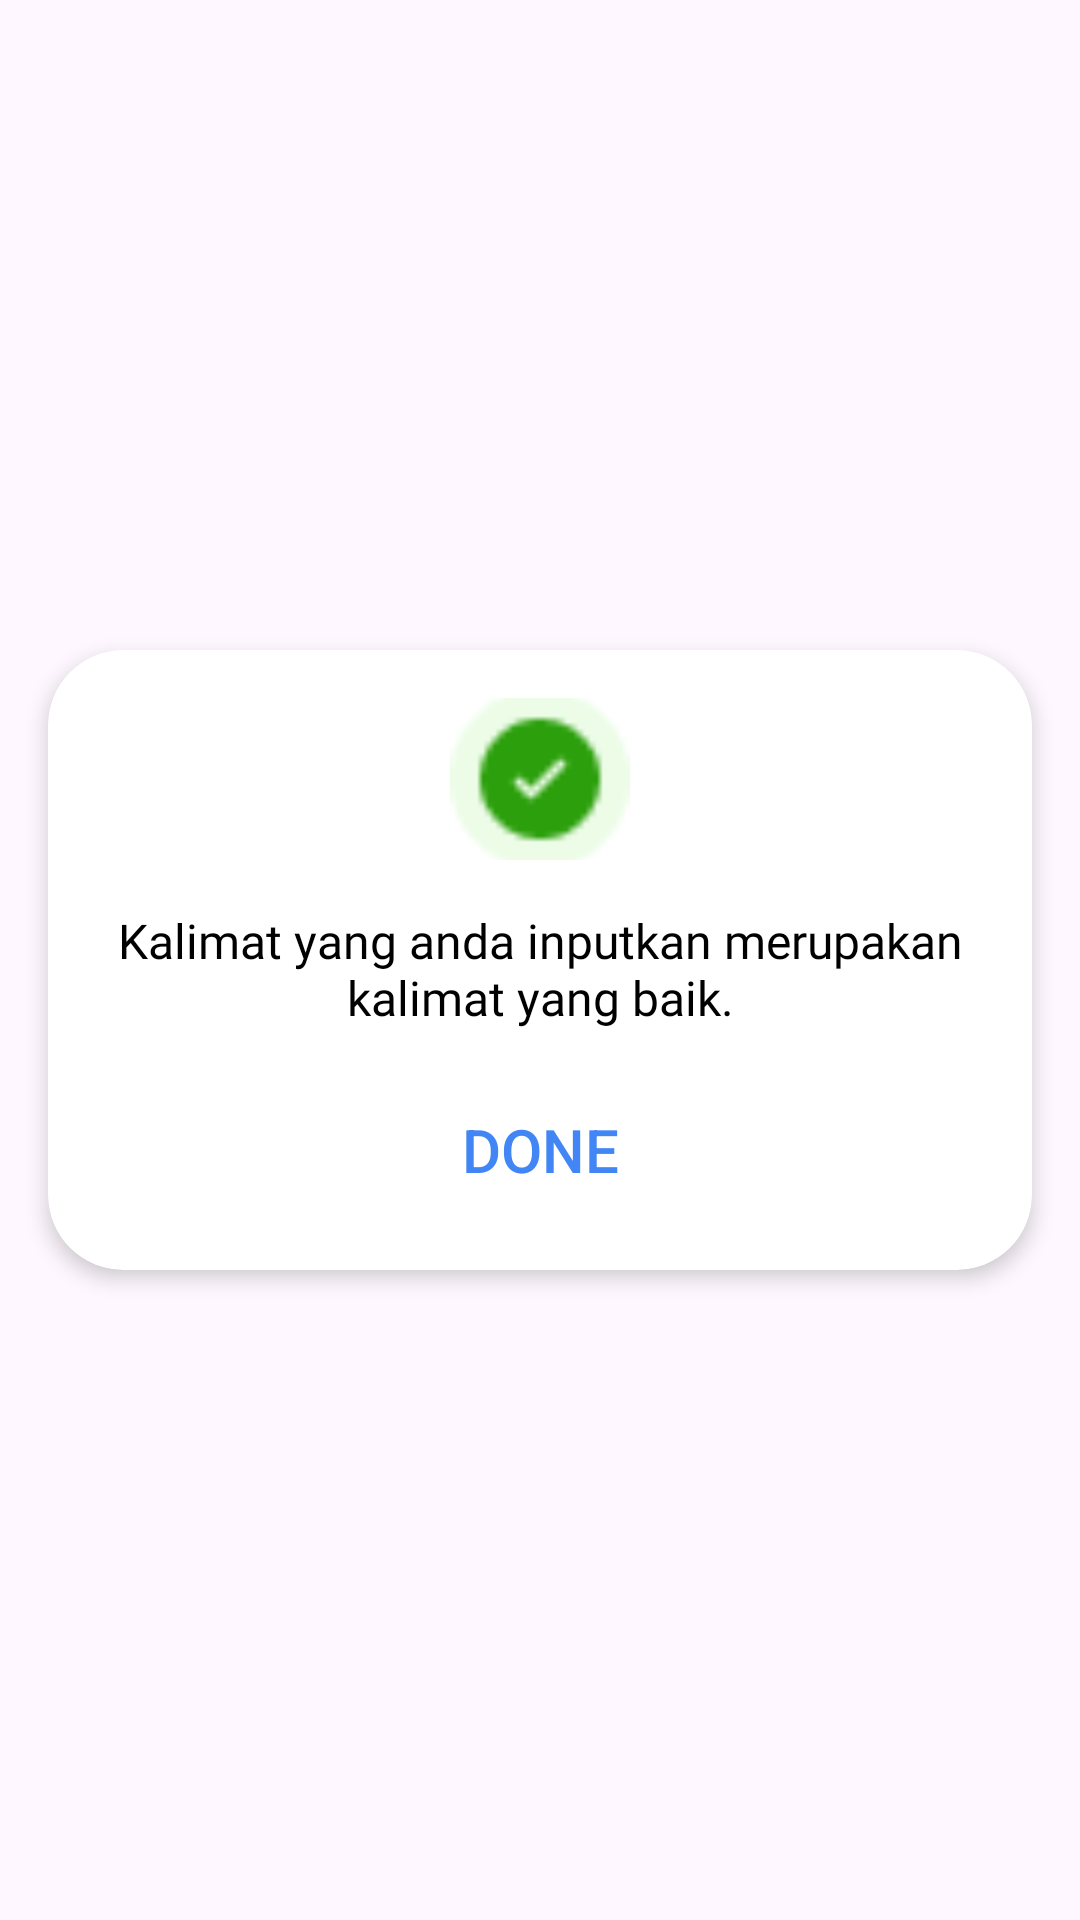

Android layout source for this screen:
<!-- AndroidManifest.xml: application theme Theme.CheckerApp -->
<!-- res/layout/activity_popup_result.xml -->
<androidx.constraintlayout.widget.ConstraintLayout
    xmlns:android="http://schemas.android.com/apk/res/android"
    xmlns:app="http://schemas.android.com/apk/res-auto"
    android:layout_width="match_parent"
    android:layout_height="match_parent"
    android:background="@android:color/transparent">

  <androidx.cardview.widget.CardView
      android:layout_width="0dp"
      android:layout_height="wrap_content"
      android:layout_margin="16dp"
      app:cardCornerRadius="25dp"
      app:cardElevation="4dp"
      app:cardBackgroundColor="#FFFFFF"
      android:background="@android:color/transparent"
      app:layout_constraintBottom_toBottomOf="parent"
      app:layout_constraintEnd_toEndOf="parent"
      app:layout_constraintStart_toStartOf="parent"
      app:layout_constraintTop_toTopOf="parent"
      app:layout_constraintWidth_max="400dp">

    <LinearLayout
        android:layout_width="match_parent"
        android:layout_height="wrap_content"
        android:orientation="vertical"
        android:gravity="center"
        android:padding="16dp">

      
      <ImageView
          android:id="@+id/imageViewResult"
          android:layout_width="60dp"
          android:layout_height="54dp"
          android:layout_marginBottom="16dp"
          android:scaleType="centerCrop"
          android:src="@drawable/positif"
          android:background="@android:color/transparent"/>

      
      <TextView
          android:id="@+id/tvResult"
          android:layout_width="match_parent"
          android:layout_height="wrap_content"
          android:gravity="center"
          android:text="Kalimat yang anda inputkan merupakan kalimat yang baik."
          android:textColor="#000000"
          android:textSize="16sp"
          android:fontFamily="@font/inter_medium"
          android:layout_marginBottom="16dp"
          android:background="@android:color/transparent"/>

      
      <Button
          android:id="@+id/btnDone"
          android:layout_width="wrap_content"
          android:layout_height="wrap_content"
          android:text="Done"
          android:textColor="#4285F4"
          android:textSize="20sp"
          android:background="@android:color/transparent"/>

    </LinearLayout>
  </androidx.cardview.widget.CardView>
</androidx.constraintlayout.widget.ConstraintLayout>
<!-- resources referenced by this layout -->
<resources>
  <!-- drawable positif: png bitmap (drawable, 995 bytes) -->
  <style name="Theme.CheckerApp" parent="Base.Theme.CheckerApp" />
  <style name="Base.Theme.CheckerApp" parent="Theme.Material3.DayNight.NoActionBar">
          
          
      </style>
</resources>
